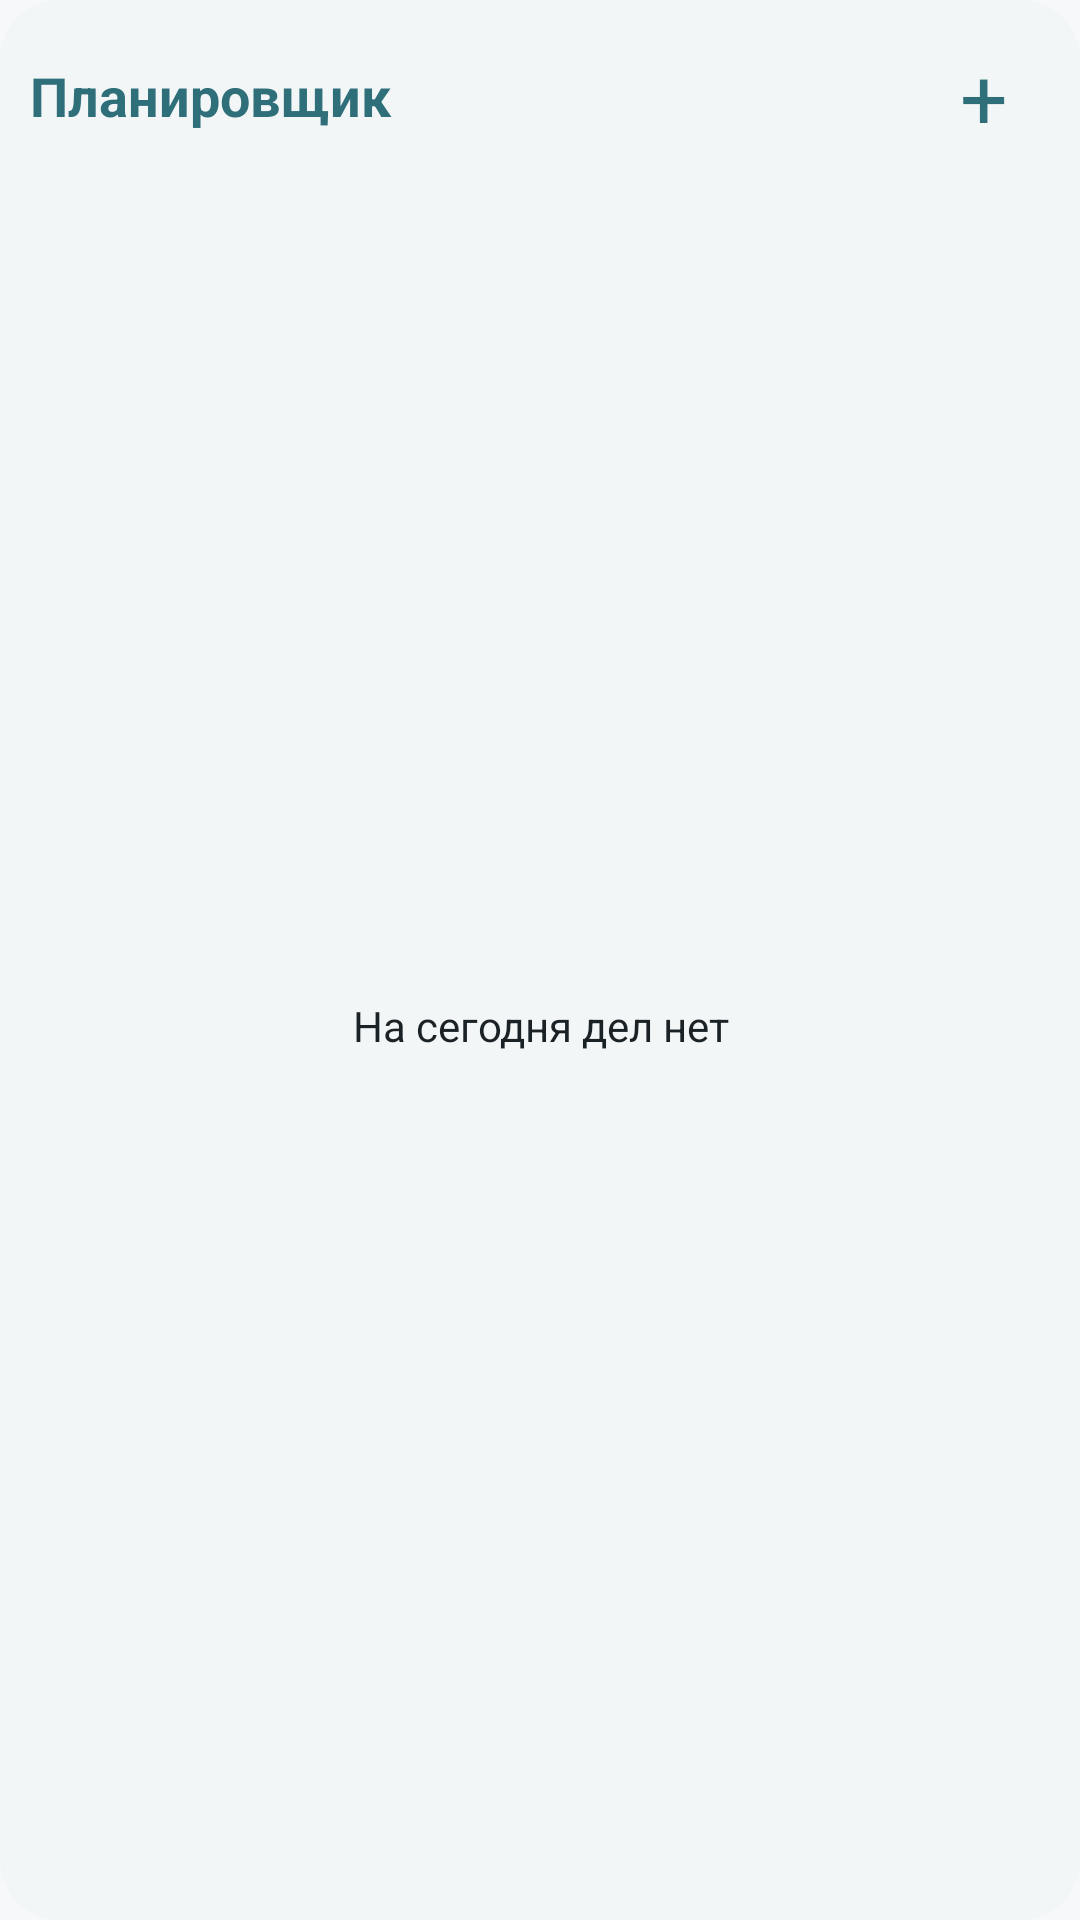

Android layout source for this screen:
<!-- AndroidManifest.xml: application theme Theme.Planner -->
<!-- res/layout/widget.xml -->
<LinearLayout xmlns:android="http://schemas.android.com/apk/res/android" android:layout_width="match_parent" android:layout_height="match_parent" android:orientation="vertical" android:background="@drawable/widget_bg" android:padding="10dp"><LinearLayout android:layout_width="match_parent" android:layout_height="wrap_content" android:gravity="center_vertical"><TextView android:id="@+id/header" android:layout_width="0dp" android:layout_weight="1" android:layout_height="wrap_content" android:text="@string/app_name" android:textSize="18sp" android:textStyle="bold" android:textColor="@color/widget_accent"/><TextView android:id="@+id/add" android:layout_width="44dp" android:layout_height="44dp" android:textSize="28sp" android:text="@string/widget_plus" android:contentDescription="@string/add_task" android:textColor="@color/widget_accent" android:gravity="center"/></LinearLayout><FrameLayout android:layout_width="match_parent" android:layout_height="0dp" android:layout_weight="1"><ListView android:id="@+id/rows" android:layout_width="match_parent" android:layout_height="match_parent" android:dividerHeight="0dp"/><TextView android:id="@+id/empty" android:layout_width="match_parent" android:layout_height="match_parent" android:gravity="center" android:text="@string/widget_empty" android:textColor="@color/widget_text"/></FrameLayout></LinearLayout>
<!-- resources referenced by this layout -->
<resources>
  <color name="widget_accent">@color/widget_light_accent</color>
  <color name="widget_text">@color/widget_light_text</color>
  <!-- drawable widget_bg (drawable) -->
  <shape xmlns:android="http://schemas.android.com/apk/res/android"><solid android:color="@color/widget_bg"/><corners android:radius="20dp"/></shape>
  <string name="add_task">Добавить дело</string>
  <string name="app_name">Планировщик</string>
  <string name="widget_empty">На сегодня дел нет</string>
  <string name="widget_plus">+</string>
  <style name="Theme.Planner" parent="android:Theme.Material.Light.NoActionBar">
          <item name="android:windowBackground">@color/window_background</item>
          <item name="android:statusBarColor">@android:color/transparent</item>
          <item name="android:navigationBarColor">@android:color/transparent</item>
      </style>
  <color name="widget_light_accent">#2F6F7A</color>
  <color name="widget_light_text">#1A2226</color>
  <color name="widget_bg">@color/widget_light_bg</color>
  <color name="window_background">#FFF6F8F9</color>
  <color name="widget_light_bg">#F3F6F7</color>
</resources>
